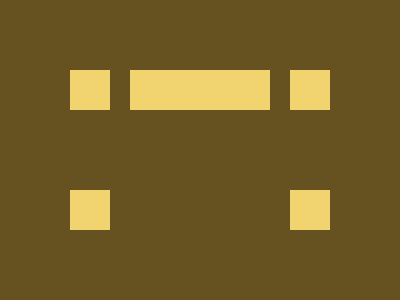

Here is a drawing made with CSS. Write the source that renders it.

<r></r>
<l></l>
<r></r>
<r></r>
<m></m>
<r></r>
<style>
  body {
    display: grid;
    place-content: center;
    background: #655220;
    grid: 40px 40px / 40px 140px 40px;
    gap: 80px 20px;

    l,
    r {
      background: #f1d36f;
    }
  }
</style>
